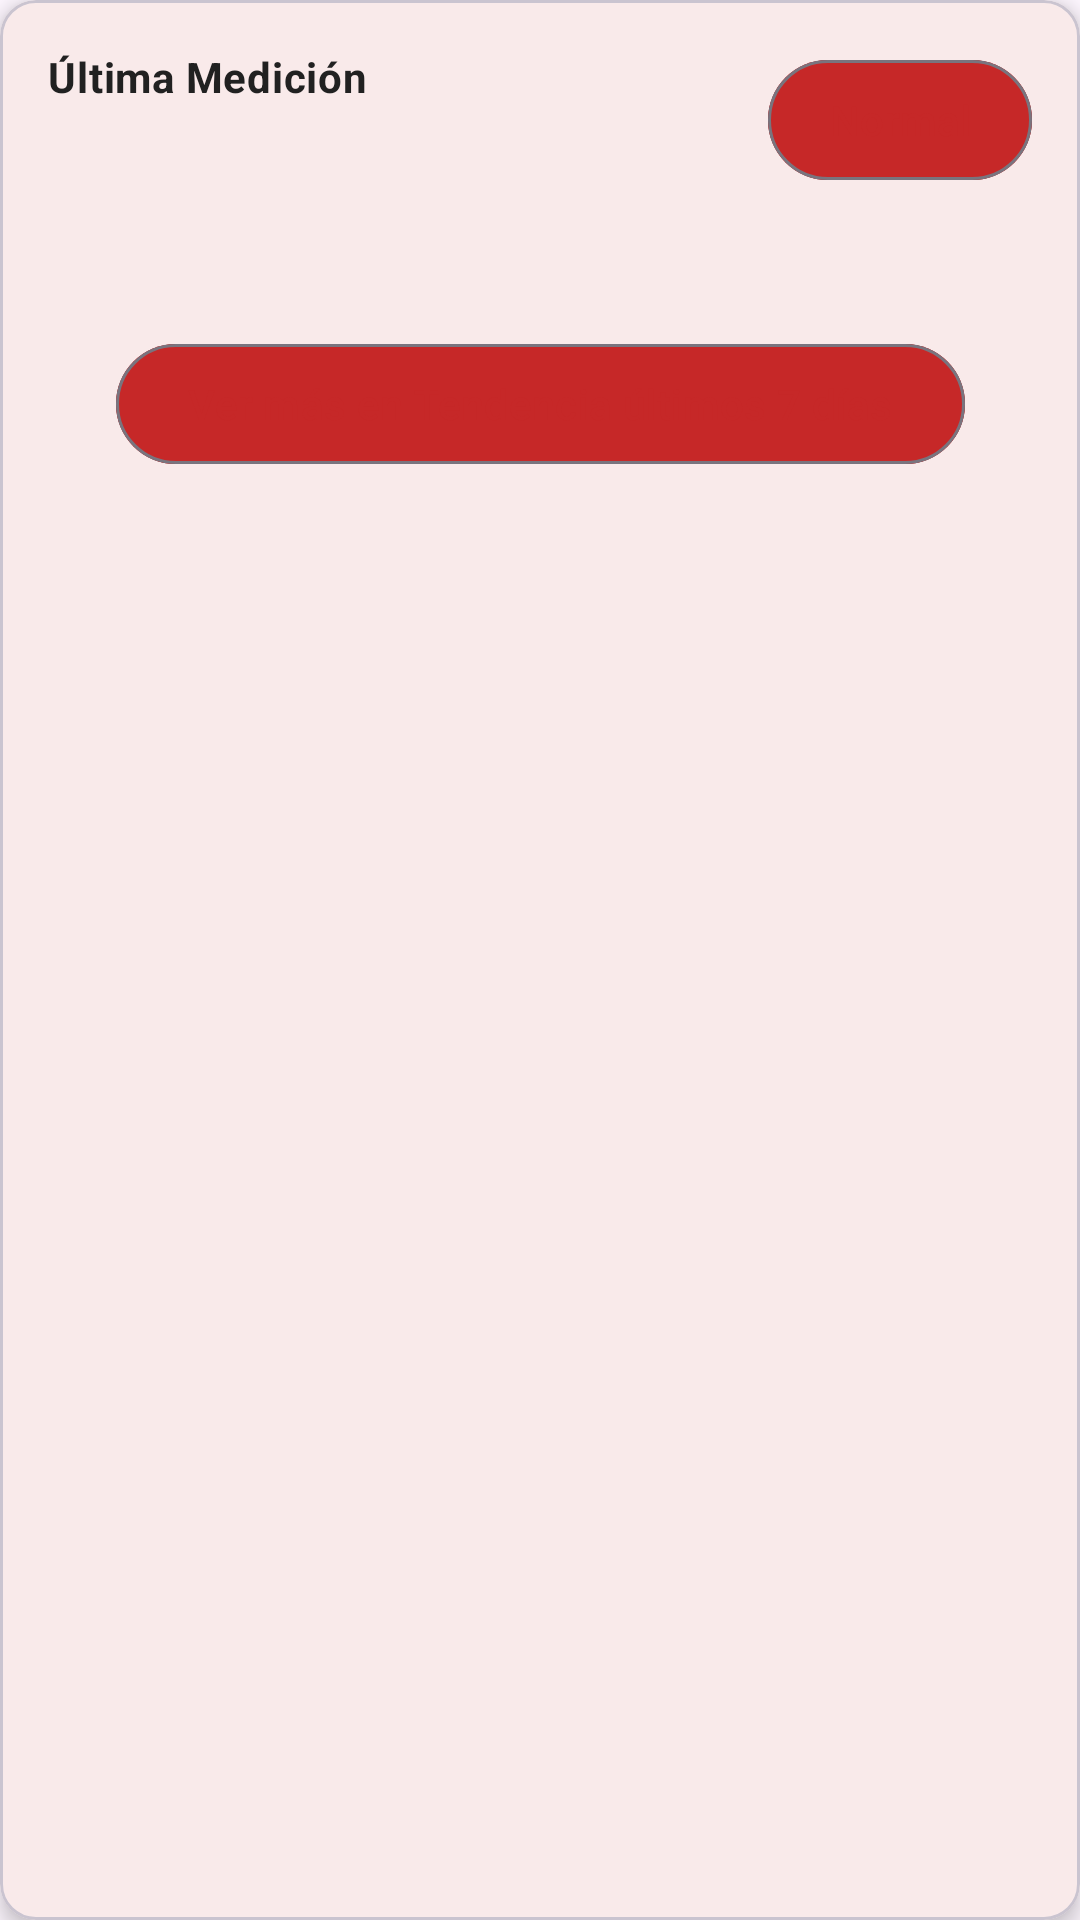

Produce the Android XML layout that renders to this screen, including the resource entries it uses.
<!-- AndroidManifest.xml: application theme Theme.Proyectopresionarterial -->
<!-- res/layout/include_last_measure.xml -->
<?xml version="1.0" encoding="utf-8"?>
<com.google.android.material.card.MaterialCardView xmlns:android="http://schemas.android.com/apk/res/android"
    xmlns:app="http://schemas.android.com/apk/res-auto"
    xmlns:tools="http://schemas.android.com/tools"
    android:id="@+id/cardToday"
    style="@style/Widget.Material3.CardView.Elevated"
    android:layout_width="match_parent"
    android:layout_height="wrap_content"
    app:cardCornerRadius="@dimen/corner_md"
    app:strokeWidth="1dp">

    <androidx.constraintlayout.widget.ConstraintLayout
        android:layout_width="match_parent"
        android:layout_height="wrap_content"
        android:padding="@dimen/space_lg">

        <TextView
            android:id="@+id/tvLastTitle"
            android:layout_width="0dp"
            android:layout_height="wrap_content"
            android:text="@string/last_measure"
            android:textStyle="bold"
            style="@style/App.Text.Body"
            app:layout_constraintStart_toStartOf="parent"
            app:layout_constraintEnd_toStartOf="@+id/btnStatusChip"
            app:layout_constraintTop_toTopOf="parent"
            app:layout_constraintHorizontal_bias="0"/>

        <com.google.android.material.button.MaterialButton
            android:id="@+id/btnStatusChip"
            style="@style/App.Chip.Status"
            android:layout_width="wrap_content"
            android:layout_height="wrap_content"
            android:minHeight="48dp"
            android:text="@string/chip_normal"
            app:layout_constraintBottom_toBottomOf="@id/tvLastTitle"
            app:layout_constraintEnd_toEndOf="parent"
            app:layout_constraintTop_toTopOf="@id/tvLastTitle"
            app:layout_constraintVertical_bias="0.0" />

        <TextView
            android:id="@+id/tvStatusToday"
            android:layout_width="wrap_content"
            android:layout_height="wrap_content"
            android:textStyle="bold"
            android:textSize="18sp"
            style="@style/App.Text.TitleMedium"
            tools:text="Normal"
            app:layout_constraintTop_toBottomOf="@+id/tvLastTitle"
            app:layout_constraintStart_toStartOf="parent"/>

        <TextView
            android:id="@+id/tvValuesToday"
            android:layout_width="wrap_content"
            android:layout_height="wrap_content"
            tools:text="120/80 mmHg • 72 bpm"
            style="@style/App.Text.Body"
            app:layout_constraintTop_toBottomOf="@+id/tvStatusToday"
            app:layout_constraintStart_toStartOf="parent"/>

        <TextView
            android:id="@+id/tvLastPulse"
            android:layout_width="wrap_content"
            android:layout_height="wrap_content"
            style="@style/App.Text.BodySecondary"
            android:layout_marginTop="@dimen/space_xs"
            android:visibility="gone"
            tools:text="72 lpm"
            app:layout_constraintTop_toBottomOf="@id/tvValuesToday"
            app:layout_constraintStart_toStartOf="parent"/>

        <TextView
            android:id="@+id/tvMetaToday"
            android:layout_width="wrap_content"
            android:layout_height="wrap_content"
            tools:text="01/12/2024 - 10:30 • reposo"
            style="@style/App.Text.BodySecondary"
            app:layout_constraintTop_toBottomOf="@+id/tvLastPulse"
            app:layout_constraintStart_toStartOf="parent"/>

        
        <com.google.android.material.button.MaterialButton
            android:id="@+id/btnViewMore"
            style="@style/Widget.Material3.Button.OutlinedButton"
            android:layout_width="wrap_content"
            android:layout_height="wrap_content"
            android:text="@string/btn_view_more_week"
            android:layout_marginTop="16dp"
            android:textAllCaps="false"
            app:layout_constraintTop_toBottomOf="@+id/tvMetaToday"
            app:layout_constraintStart_toStartOf="parent"
            app:layout_constraintEnd_toEndOf="parent"
            app:layout_constraintHorizontal_bias="0.5"/>

    </androidx.constraintlayout.widget.ConstraintLayout>
</com.google.android.material.card.MaterialCardView>
<!-- resources referenced by this layout -->
<resources>
  <dimen name="corner_md">12dp</dimen>
  <dimen name="space_lg">16dp</dimen>
  <dimen name="space_xs">4dp</dimen>
  <string name="btn_view_more_week">Ver más en Tendencia últimos 7 días</string>
  <string name="chip_normal">Normal</string>
  <string name="last_measure">Última Medición</string>
  <style name="App.Chip.Status" parent="Widget.Material3.Button.OutlinedButton">
          <item name="android:minHeight">36dp</item>
          <item name="android:paddingLeft">12dp</item>
          <item name="android:paddingRight">12dp</item>
          <item name="android:textAllCaps">false</item>
          <item name="android:textSize">14sp</item>
          <item name="cornerRadius">20dp</item>
      </style>
  <style name="App.Text.Body">
          <item name="android:textSize">14sp</item>
          <item name="android:textColor">@color/onSurface</item>
      </style>
  <style name="App.Text.BodySecondary">
          <item name="android:textSize">12sp</item>
          <item name="android:textColor">@color/textSecondary</item>
      </style>
  <style name="App.Text.TitleMedium">
          <item name="android:textSize">18sp</item>
          <item name="android:textColor">@color/onSurface</item>
          <item name="android:textStyle">bold</item>
      </style>
  <style name="Widget.Material3.CardView.Elevated" parent="Widget.Material3.MaterialCardView">
          <item name="cardBackgroundColor">@color/surfaceColor</item>
          <item name="shapeAppearanceOverlay">@style/ShapeAppearance.Material3.CardView.Rounded</item>
      </style>
  <style name="Theme.Proyectopresionarterial" parent="Base.Theme.Proyectopresionarterial" />
  <color name="onSurface">#212121</color>
  <color name="textSecondary">#757575</color>
  <style name="Widget.Material3.MaterialCardView" parent="Widget.MaterialComponents.CardView">
          <item name="cardBackgroundColor">@color/surfaceColor</item>
          <item name="cardElevation">4dp</item>
          <item name="shapeAppearanceOverlay">@style/ShapeAppearance.Material3.CardView.Rounded</item>
      </style>
  <color name="surfaceColor">#FFFFFF</color>
  <style name="ShapeAppearance.Material3.CardView.Rounded" parent="">
          <item name="cornerFamily">rounded</item>
          <item name="cornerSize">12dp</item>
      </style>
  <style name="Base.Theme.Proyectopresionarterial" parent="Theme.Material3.DayNight.NoActionBar">
          
          <item name="colorPrimary">@color/primaryColor</item>
          <item name="colorPrimaryDark">@color/primaryDark</item>
          <item name="colorOnPrimary">@color/onPrimary</item>
  
          <item name="colorSecondary">@color/secondaryColor</item>
          <item name="colorOnSecondary">@color/onSecondary</item>
  
          <item name="colorSuccess">@color/successColor</item>
          <item name="colorOnSuccess">@color/onSuccess</item>
          <item name="colorWarning">@color/warningColor</item>
          <item name="colorOnWarning">@color/onWarning</item>
          <item name="colorError">@color/errorColor</item>
          <item name="colorOnError">@color/onError</item>
  
          <item name="colorSurface">@color/surfaceColor</item>
          <item name="colorOnSurface">@color/onSurface</item>
          <item name="colorBackground">@color/backgroundColor</item>
          <item name="colorOnBackground">@color/onBackground</item>
      </style>
  <color name="primaryColor">#C62828</color>
  <color name="primaryDark">#B71C1C</color>
  <color name="onPrimary">#FFFFFF</color>
  <color name="secondaryColor">#1976D2</color>
  <color name="onSecondary">#FFFFFF</color>
  <color name="successColor">#388E3C</color>
  <color name="onSuccess">#FFFFFF</color>
  <color name="warningColor">#FFA000</color>
  <color name="onWarning">#212121</color>
  <color name="errorColor">#D32F2F</color>
  <color name="onError">#FFFFFF</color>
  <color name="backgroundColor">#FAFAFA</color>
  <color name="onBackground">#212121</color>
</resources>
